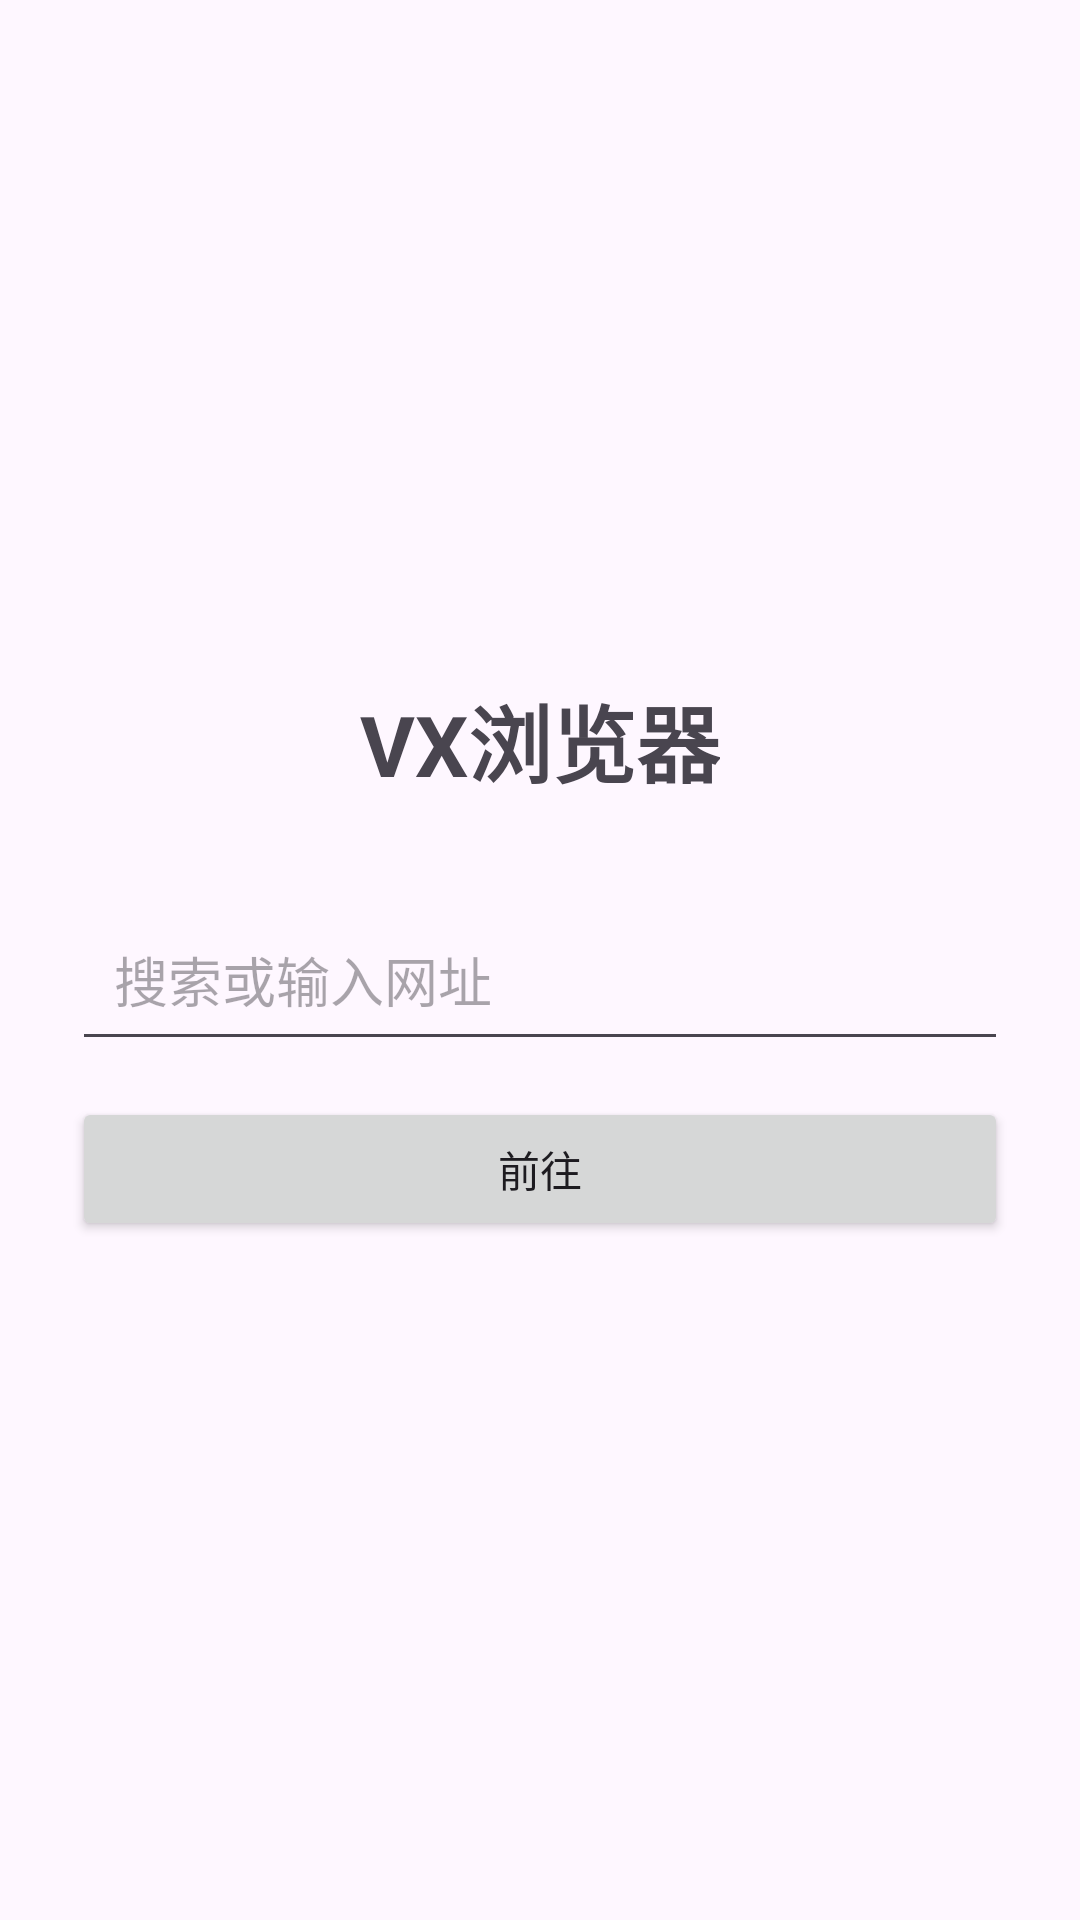

Android layout source for this screen:
<!-- AndroidManifest.xml: application theme Theme.VXBrowser -->
<!-- res/layout/fragment_home.xml -->
<?xml version="1.0" encoding="utf-8"?>
<LinearLayout xmlns:android="http://schemas.android.com/apk/res/android"
    android:orientation="vertical"
    android:gravity="center"
    android:padding="24dp"
    android:layout_width="match_parent"
    android:layout_height="match_parent">

    <TextView
        android:layout_width="wrap_content"
        android:layout_height="wrap_content"
        android:text="@string/app_name"
        android:textSize="28sp"
        android:textStyle="bold"
        android:layout_marginBottom="32dp" />

    <EditText
        android:id="@+id/searchBox"
        android:layout_width="match_parent"
        android:layout_height="wrap_content"
        android:hint="@string/search_hint"
        android:inputType="text"
        android:imeOptions="actionGo"
        android:padding="14dp" />

    <Button
        android:id="@+id/goButton"
        android:layout_width="match_parent"
        android:layout_height="wrap_content"
        android:text="前往"
        android:layout_marginTop="12dp" />
</LinearLayout>
<!-- resources referenced by this layout -->
<resources>
  <string name="app_name">VX浏览器</string>
  <string name="search_hint">搜索或输入网址</string>
  <style name="Theme.VXBrowser" parent="Theme.Material3.DayNight.NoActionBar">
          <item name="colorPrimary">@color/primary</item>
      </style>
</resources>
